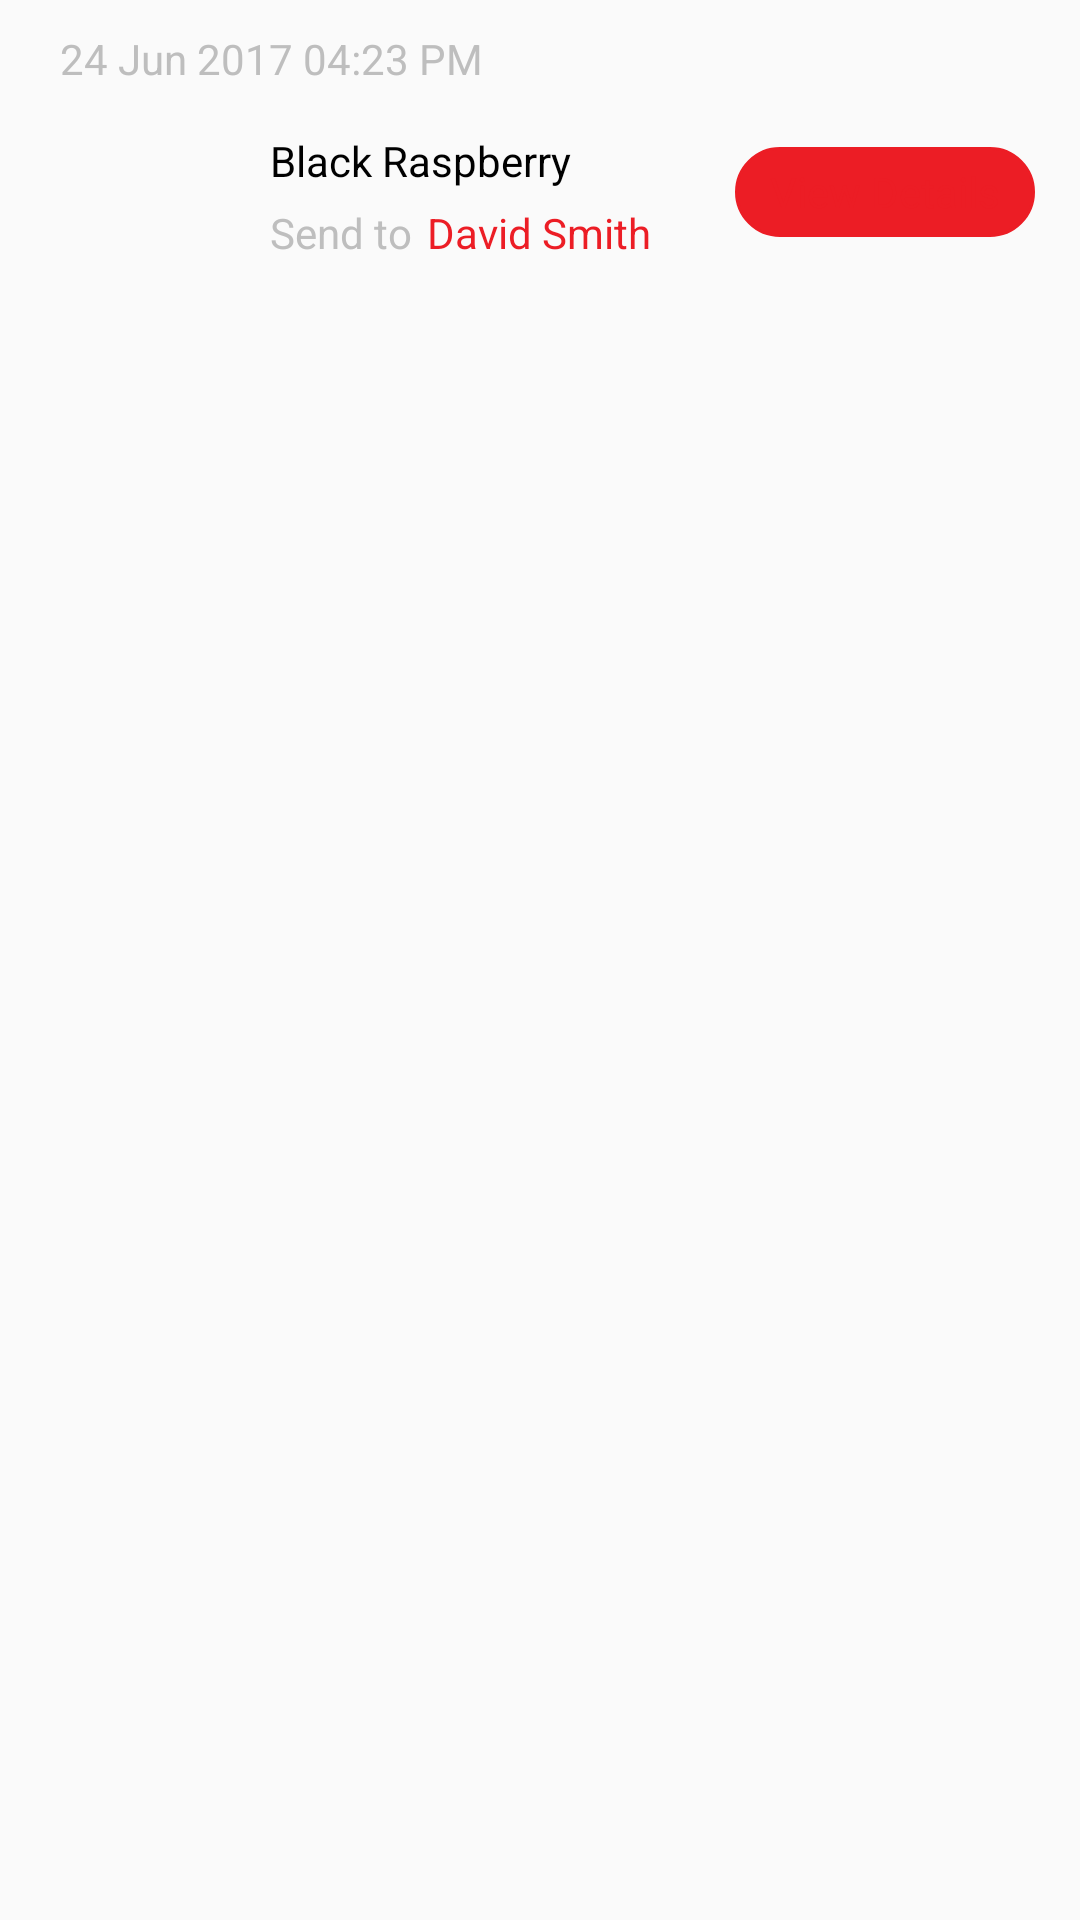

Android layout source for this screen:
<!-- AndroidManifest.xml: application theme AppTheme -->
<!-- res/layout/received_gift_row.xml -->
<?xml version="1.0" encoding="utf-8"?>
<RelativeLayout xmlns:android="http://schemas.android.com/apk/res/android"
    xmlns:app="http://schemas.android.com/apk/res-auto"
    android:layout_width="match_parent"
    android:layout_height="wrap_content"
    android:paddingTop="10dp"
    android:paddingBottom="10dp"
    android:paddingLeft="10dp"
    android:paddingRight="10dp">


        <TextView
            android:id="@+id/order_no"
            style="@style/Base.TextAppearance.AppCompat.Medium"
            android:layout_width="wrap_content"
            android:layout_height="wrap_content"
            android:inputType="textNoSuggestions"
            android:singleLine="true"
            android:ellipsize="end"
            android:paddingLeft="10dp"
            android:paddingRight="10dp"
            android:paddingTop="5dp"
            android:text="Order No 344323444"
            android:layout_toLeftOf="@+id/cat_image"
            android:visibility="gone"
            android:textColor="@android:color/secondary_text_light" />

        <TextView
            android:id="@+id/time"
            style="@style/Base.TextAppearance.AppCompat.Body1"
            android:layout_width="match_parent"
            android:layout_height="wrap_content"
            android:layout_toLeftOf="@+id/cat_image"
            android:inputType="textMultiLine|textNoSuggestions"
            android:minLines="1"
            android:maxLines="3"
            android:ellipsize="end"
            android:layout_below="@+id/order_no"
            android:paddingLeft="10dp"
            android:paddingRight="10dp"
            android:text="24 Jun 2017 04:23 PM"
            android:textColor="@android:color/secondary_text_light_nodisable" />


        <ImageView
            android:id="@+id/gift_icon"
            android:layout_width="60dp"
            android:layout_height="70dp"
            android:src="@drawable/drink"
            android:scaleType="fitXY"
            android:layout_below="@+id/time"
            android:layout_marginLeft="10dp"
            android:layout_alignParentLeft="true"/>

        <RelativeLayout
            android:layout_width="wrap_content"
            android:layout_height="wrap_content"
            android:layout_toRightOf="@+id/gift_icon"
            android:layout_alignBottom="@+id/gift_icon"
            android:paddingLeft="10dp"
            android:layout_alignTop="@+id/gift_icon">

            <TextView
                android:id="@+id/gift_title"
                android:layout_width="match_parent"
                android:layout_height="wrap_content"
                android:text="Black Raspberry "
                android:singleLine="true"
                android:ellipsize="end"
                android:layout_toLeftOf="@+id/view_details"
                android:textColor="@android:color/primary_text_light"
                style="@style/Base.TextAppearance.AppCompat.Body1"
                android:layout_marginTop="15dp"/>



            <TextView
                android:id="@+id/send_to"
                android:layout_width="wrap_content"
                android:layout_height="wrap_content"
                android:layout_below="@+id/gift_title"
                android:layout_marginTop="5dp"
                android:textColor="@android:color/secondary_text_light_nodisable"
                android:text="Send to"/>

            <TextView
                android:layout_width="wrap_content"
                android:layout_height="wrap_content"
                android:text="David Smith"
                android:layout_marginTop="5dp"
                android:layout_marginLeft="5dp"
                android:layout_toRightOf="@+id/send_to"
                android:layout_below="@+id/gift_title"
                android:textColor="@color/colorPrimary"/>

            <TextView
                android:id="@+id/view_details"
                android:layout_width="100dp"
                android:layout_height="30dp"
                android:layout_marginRight="5dp"
                android:gravity="center"
                android:text="View Details"
                android:textColor="@color/colorPrimary"
                style="@style/Base.TextAppearance.AppCompat.Small"
                android:layout_centerVertical="true"
                android:layout_alignParentRight="true"
                android:background="@drawable/rounded_red_btn"/>


        </RelativeLayout>





</RelativeLayout>
<!-- resources referenced by this layout -->
<resources>
  <color name="colorPrimary">#ec1d25</color>
  <!-- drawable rounded_red_btn (drawable) -->
  <?xml version="1.0" encoding="utf-8"?>
  <shape xmlns:android="http://schemas.android.com/apk/res/android">
      <corners android:radius="30dp"/>
      <solid android:color="@color/red"/>
      <stroke android:color="@color/colorPrimary"
          android:width="1dp"></stroke>
  </shape>
  <style name="AppTheme" parent="Theme.AppCompat.Light.DarkActionBar">
          
          <item name="colorPrimary">@color/colorPrimary</item>
          <item name="colorPrimaryDark">@color/colorPrimaryDark</item>
          <item name="colorAccent">@color/colorAccent</item>
          <item name="colorControlNormal">#ffffff</item>
      </style>
  <color name="red">#ec1d25</color>
  <color name="colorPrimaryDark">#970909</color>
  <color name="colorAccent">#ec1d25</color>
</resources>
